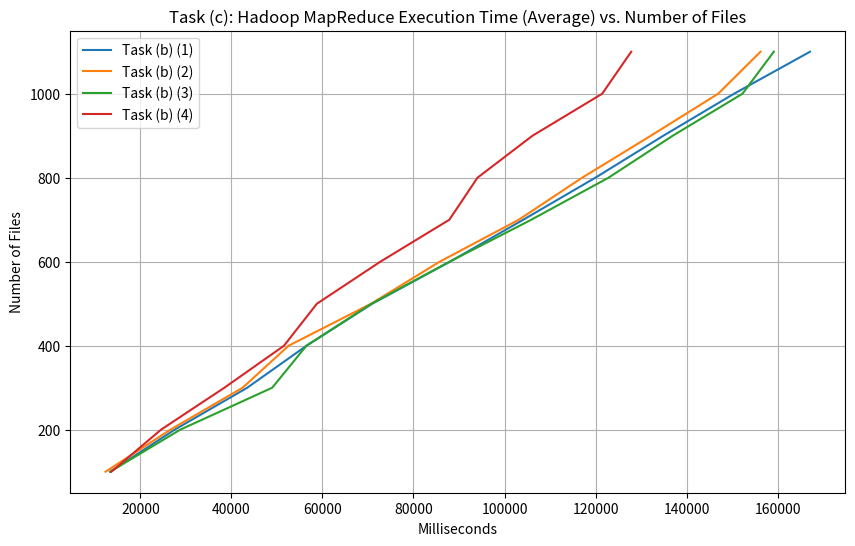

Write Python code to recreate this figure.
import matplotlib.pyplot as plt

data = {
    'Task (b) (1)': [13383, 27526, 43486, 56509, 70948, 88000, 104117, 119946, 134888, 150414, 167111],
    'Task (b) (2)': [12354, 26585, 42472, 52574, 70691, 85746, 103137, 117051, 132139, 146930, 156237],
    'Task (b) (3)': [13356, 28747, 48972, 56485, 70758, 87916, 105882, 122838, 136947, 152269, 159152],
    'Task (b) (4)': [13642, 24534, 38462, 51559, 58785, 72717, 87883, 94057, 106147, 121454, 127828]
}

num_files = [100, 200, 300, 400, 500, 600, 700, 800, 900, 1000, 1100]

plt.figure(figsize=(10, 6))

for b, timings in data.items():
    plt.plot(timings, num_files, label=b)

plt.xlabel('Milliseconds')
plt.ylabel('Number of Files')
plt.title('Task (c): Hadoop MapReduce Execution Time (Average) vs. Number of Files')
plt.legend()
plt.grid(True)
plt.savefig("Problem-1_execution-times.jpg")
plt.show()
